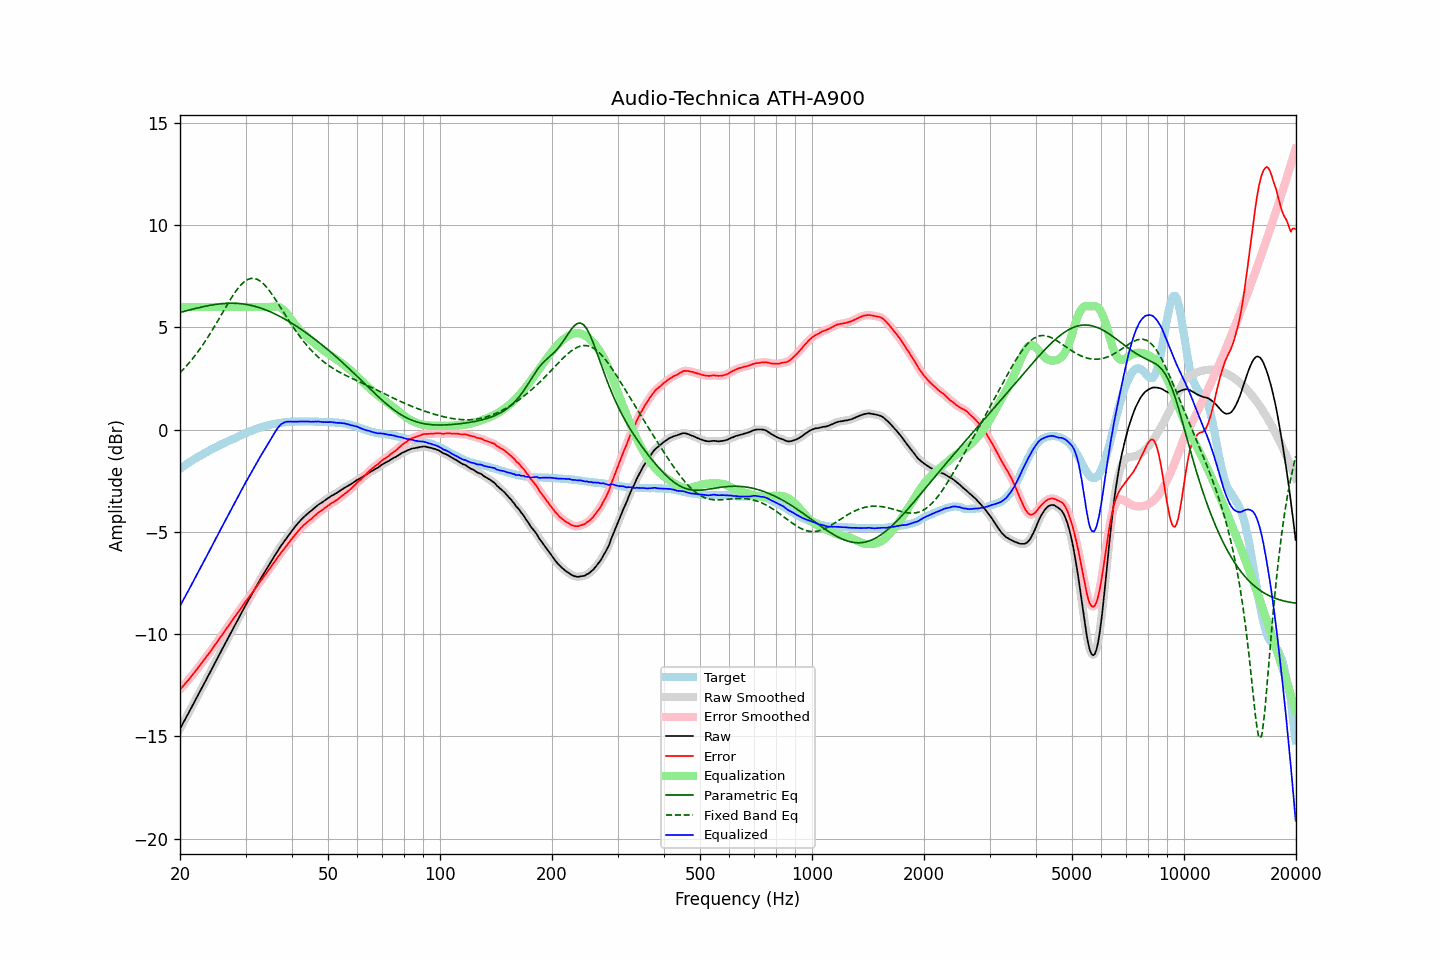

Values plotted in this chart, from the file beside it:
frequency, raw, error, smoothed, error_smoothed, equalization, parametric_eq, fixed_band_eq, equalized_raw, equalized_smoothed, target
20.00, -14.62, -12.71, -14.63, -12.71, 6.00, 5.73, 2.78, -8.62, -8.63, -1.92
20.20, -14.48, -12.63, -14.48, -12.62, 6.00, 5.75, 2.86, -8.48, -8.48, -1.86
20.40, -14.33, -12.53, -14.34, -12.53, 6.00, 5.77, 2.94, -8.33, -8.34, -1.81
20.61, -14.20, -12.45, -14.19, -12.44, 6.00, 5.79, 3.03, -8.20, -8.19, -1.75
20.81, -14.04, -12.35, -14.05, -12.35, 6.00, 5.81, 3.11, -8.04, -8.05, -1.70
21.02, -13.90, -12.27, -13.90, -12.26, 6.00, 5.83, 3.20, -7.90, -7.90, -1.64
21.23, -13.75, -12.17, -13.75, -12.16, 6.00, 5.85, 3.29, -7.75, -7.75, -1.59
21.44, -13.60, -12.06, -13.61, -12.07, 6.00, 5.87, 3.39, -7.60, -7.61, -1.54
21.66, -13.46, -11.97, -13.46, -11.97, 6.00, 5.89, 3.49, -7.46, -7.46, -1.49
21.87, -13.31, -11.87, -13.31, -11.87, 6.00, 5.91, 3.59, -7.31, -7.31, -1.44
22.09, -13.16, -11.77, -13.16, -11.77, 6.00, 5.93, 3.69, -7.16, -7.16, -1.39
22.31, -13.01, -11.67, -13.01, -11.67, 6.00, 5.95, 3.79, -7.01, -7.01, -1.34
22.54, -12.87, -11.56, -12.86, -11.57, 6.00, 5.97, 3.90, -6.87, -6.86, -1.30
22.76, -12.71, -11.46, -12.72, -11.46, 6.00, 5.99, 4.01, -6.71, -6.72, -1.25
22.99, -12.57, -11.36, -12.57, -11.36, 6.00, 6.01, 4.12, -6.57, -6.57, -1.21
23.22, -12.43, -11.26, -12.42, -11.26, 6.00, 6.02, 4.24, -6.43, -6.42, -1.16
23.45, -12.27, -11.15, -12.28, -11.15, 6.00, 6.04, 4.36, -6.27, -6.28, -1.12
23.69, -12.13, -11.05, -12.12, -11.05, 6.00, 6.05, 4.48, -6.13, -6.12, -1.07
23.92, -11.97, -10.94, -11.97, -10.94, 6.00, 6.07, 4.60, -5.97, -5.97, -1.03
24.16, -11.82, -10.84, -11.82, -10.84, 6.00, 6.08, 4.73, -5.82, -5.82, -0.98
24.40, -11.67, -10.73, -11.67, -10.73, 6.00, 6.10, 4.86, -5.67, -5.67, -0.94
24.65, -11.53, -10.62, -11.52, -10.62, 6.00, 6.11, 4.99, -5.53, -5.52, -0.91
24.89, -11.37, -10.51, -11.37, -10.51, 6.00, 6.12, 5.12, -5.37, -5.37, -0.87
25.14, -11.22, -10.40, -11.22, -10.40, 6.00, 6.13, 5.25, -5.22, -5.22, -0.83
25.39, -11.07, -10.28, -11.07, -10.29, 6.00, 6.14, 5.39, -5.07, -5.07, -0.79
25.65, -10.93, -10.18, -10.92, -10.18, 6.00, 6.15, 5.52, -4.93, -4.92, -0.75
25.91, -10.78, -10.07, -10.78, -10.07, 6.00, 6.16, 5.66, -4.78, -4.78, -0.71
26.16, -10.62, -9.95, -10.63, -9.95, 6.00, 6.17, 5.79, -4.62, -4.63, -0.67
26.43, -10.48, -9.84, -10.47, -9.84, 6.00, 6.17, 5.93, -4.48, -4.47, -0.64
26.69, -10.32, -9.72, -10.33, -9.72, 6.00, 6.18, 6.06, -4.32, -4.33, -0.60
26.96, -10.18, -9.61, -10.18, -9.61, 6.00, 6.18, 6.20, -4.18, -4.18, -0.56
27.23, -10.04, -9.50, -10.03, -9.50, 6.00, 6.18, 6.32, -4.04, -4.03, -0.53
27.50, -9.89, -9.39, -9.88, -9.39, 6.00, 6.18, 6.45, -3.89, -3.88, -0.49
27.77, -9.73, -9.28, -9.74, -9.28, 6.00, 6.18, 6.57, -3.73, -3.74, -0.45
28.05, -9.58, -9.16, -9.59, -9.17, 6.00, 6.18, 6.69, -3.58, -3.59, -0.43
28.33, -9.44, -9.06, -9.44, -9.06, 6.00, 6.18, 6.80, -3.44, -3.44, -0.39
28.62, -9.30, -8.95, -9.29, -8.94, 6.00, 6.17, 6.90, -3.30, -3.29, -0.35
28.90, -9.14, -8.84, -9.15, -8.83, 6.00, 6.16, 7.00, -3.14, -3.15, -0.31
29.19, -8.99, -8.71, -9.00, -8.72, 6.00, 6.16, 7.09, -2.99, -3.00, -0.28
29.48, -8.85, -8.61, -8.85, -8.61, 6.00, 6.15, 7.16, -2.85, -2.85, -0.24
29.78, -8.71, -8.50, -8.71, -8.50, 6.00, 6.14, 7.24, -2.71, -2.71, -0.20
30.08, -8.56, -8.38, -8.56, -8.39, 6.00, 6.13, 7.29, -2.56, -2.56, -0.17
30.38, -8.43, -8.29, -8.42, -8.29, 6.00, 6.11, 7.34, -2.43, -2.42, -0.13
30.68, -8.28, -8.18, -8.28, -8.18, 6.00, 6.10, 7.37, -2.28, -2.28, -0.11
30.99, -8.15, -8.08, -8.15, -8.08, 6.00, 6.08, 7.39, -2.15, -2.15, -0.07
31.30, -8.01, -7.97, -8.01, -7.97, 6.00, 6.06, 7.40, -2.01, -2.01, -0.04
31.61, -7.87, -7.86, -7.87, -7.86, 6.00, 6.04, 7.40, -1.87, -1.87, -0.01
31.93, -7.73, -7.74, -7.73, -7.75, 6.00, 6.02, 7.38, -1.73, -1.73, 0.02
32.24, -7.59, -7.64, -7.59, -7.64, 6.00, 6.00, 7.35, -1.59, -1.59, 0.05
32.57, -7.46, -7.53, -7.45, -7.53, 6.00, 5.98, 7.31, -1.46, -1.45, 0.08
32.89, -7.31, -7.42, -7.32, -7.42, 6.00, 5.95, 7.26, -1.31, -1.32, 0.10
33.22, -7.18, -7.31, -7.18, -7.31, 6.00, 5.92, 7.19, -1.18, -1.18, 0.12
33.55, -7.05, -7.20, -7.05, -7.20, 6.00, 5.90, 7.12, -1.05, -1.05, 0.15
33.89, -6.92, -7.09, -6.92, -7.09, 6.00, 5.87, 7.04, -0.92, -0.92, 0.17
34.23, -6.80, -6.98, -6.79, -6.99, 6.00, 5.83, 6.95, -0.80, -0.79, 0.19
34.57, -6.66, -6.88, -6.66, -6.88, 6.00, 5.80, 6.85, -0.66, -0.66, 0.21
34.92, -6.54, -6.77, -6.54, -6.77, 6.00, 5.77, 6.75, -0.54, -0.54, 0.23
35.27, -6.41, -6.66, -6.41, -6.66, 6.01, 5.73, 6.64, -0.40, -0.40, 0.25
35.62, -6.29, -6.55, -6.28, -6.55, 6.02, 5.70, 6.53, -0.27, -0.27, 0.27
35.97, -6.15, -6.44, -6.16, -6.44, 6.02, 5.66, 6.41, -0.13, -0.14, 0.29
... 635 more rows
